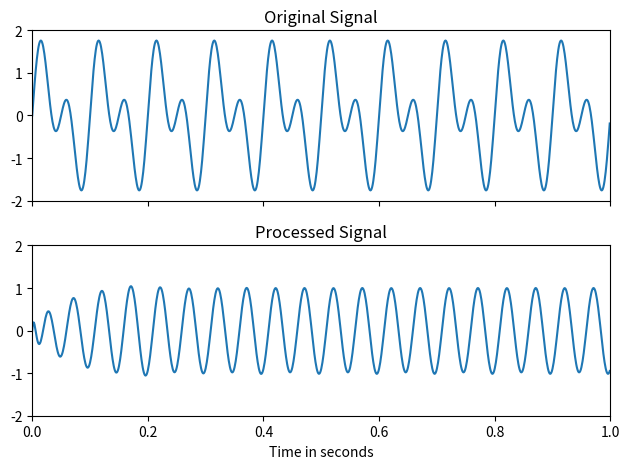

Source code (Python):
#!/usr/bin/env python3

from scipy import signal

import numpy as np
import matplotlib.pyplot as plt


def demo():
    # Signal generation: 10Hz and 20Hz, sampled at 1 kHz
    t = np.linspace(0, 1, 1000, False)
    sig = np.sin(2 * np.pi * 10 * t) + np.sin(2 * np.pi * 20 * t)

    # Plotting the original signal
    fig, (ax1, ax2) = plt.subplots(2, 1, sharex=True)
    ax1.plot(t, sig)
    ax1.set_title('Original Signal')
    ax1.axis([0, 1, -2, 2])

    # Processing the signal by applying a high-pass filter of 15Hz
    sos = signal.butter(10, 15, 'highpass', fs=1000, output='sos')
    sigf = signal.sosfilt(sos, sig)

    # Plotting the processed signal
    ax2.plot(t, sigf)
    ax2.set_title('Processed Signal')
    ax2.axis([0, 1, -2, 2])
    ax2.set_xlabel('Time in seconds')

    plt.tight_layout()
    plt.show()


if __name__ == '__main__':
    demo()
